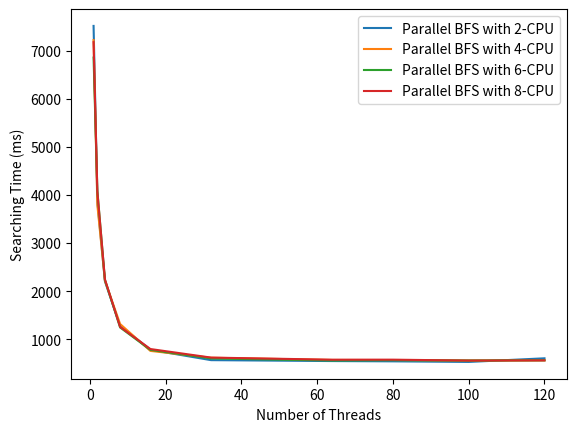

The matplotlib source for this figure:
import matplotlib.pyplot as plt

# test1: num of threads
threads = [1,2,4,8,16,32,64,80,100,120]
pbfs_20000_8_cpu8 = [7177, 4068, 2246, 1258, 798, 620, 576, 577, 558, 562]
pdfs_20000_8_8 = [7683, 3923, 2421, 1350, 820, 571, 534, 544, 551, 552]
# plt.plot(threads, pbfs_20000_8_cpu8,label='Parallel BFS with 8-CPU')
# plt.plot(threads, pdfs_20000_8_8,label='Parallel DFS with 8-CPU 8-fSize')
# plt.legend(loc = 'upper right')
# plt.xlabel("Number of Threads")
# plt.ylabel("Searching Time (ms)")
# plt.show()

# test2: num of cpu
num_cpu = [2,4,6,8]
pbfs_20000_8_cpu2 = [7515,3873,2205,1278,782,567,548,542,530,605]
pbfs_20000_8_cpu4 = [7221,3791,2218,1318,759,617,571,569,558,563]
pbfs_20000_8_cpu6 = [6857,4089,2236,1247,780,602,559,566,559,564]
plt.plot(threads, pbfs_20000_8_cpu2,label='Parallel BFS with 2-CPU')
plt.plot(threads, pbfs_20000_8_cpu4,label='Parallel BFS with 4-CPU')
plt.plot(threads, pbfs_20000_8_cpu6,label='Parallel BFS with 6-CPU')
plt.plot(threads, pbfs_20000_8_cpu8,label='Parallel BFS with 8-CPU')
plt.legend(loc = 'upper right')
plt.xlabel("Number of Threads")
plt.ylabel("Searching Time (ms)")
plt.show()

# test3: fsize in iotest (search the whole tree)
# fsize_iotest = [4,8,10,12,14,16,20,32]
# fsize_4 = [7896,4272,2310,1527,806,587,549,536,533,628]
# fsize_8 = [7683,3923,2421,1350,820,571,534,544,551,552]
# fsize_10 = [8290,4488,2376,1507,823,665,632,639,761,641]
# fsize_12 = [7547,3881,2273,1229,754,880,775,802,792,908]
# fsize_14= [8548,4348,2338,1379,1215,1419,1205,1224,1217,1216]
# fsize_16 = [8290,4247,2208,1962,1808,1825,1960,1822,1863,1975]
# fsize_20 = [7638,4091,3752,3799,3654,3717,3490,3760,3722,3548]
# fsize_32 = [8376,8536,8742,8434,8190,8772,7707,9015,8884,8157]
# plt.plot(threads, fsize_4,label='Parallel DFS with 4-fSize')
# plt.plot(threads, fsize_8,label='Parallel DFS with 8-fSize')
# plt.plot(threads, fsize_10,label='Parallel DFS with 10-fSize')
# plt.plot(threads, fsize_12,label='Parallel DFS with 12-fSize')
# plt.plot(threads, fsize_14,label='Parallel DFS with 14-fSize')
# plt.plot(threads, fsize_16,label='Parallel DFS with 16-fSize')
# plt.plot(threads, fsize_20,label='Parallel DFS with 20-fSize')
# plt.plot(threads, fsize_32,label='Parallel DFS with 32-fSize')
# plt.legend(loc = 'upper right')
# plt.xlabel("Number of Threads")
# plt.ylabel("Searching Time (ms)")
# plt.show()

# test4: fsize in random target key test

# test5: algorithm efficiency with different tree size

# test6: algorithm efficiency with different branch size
